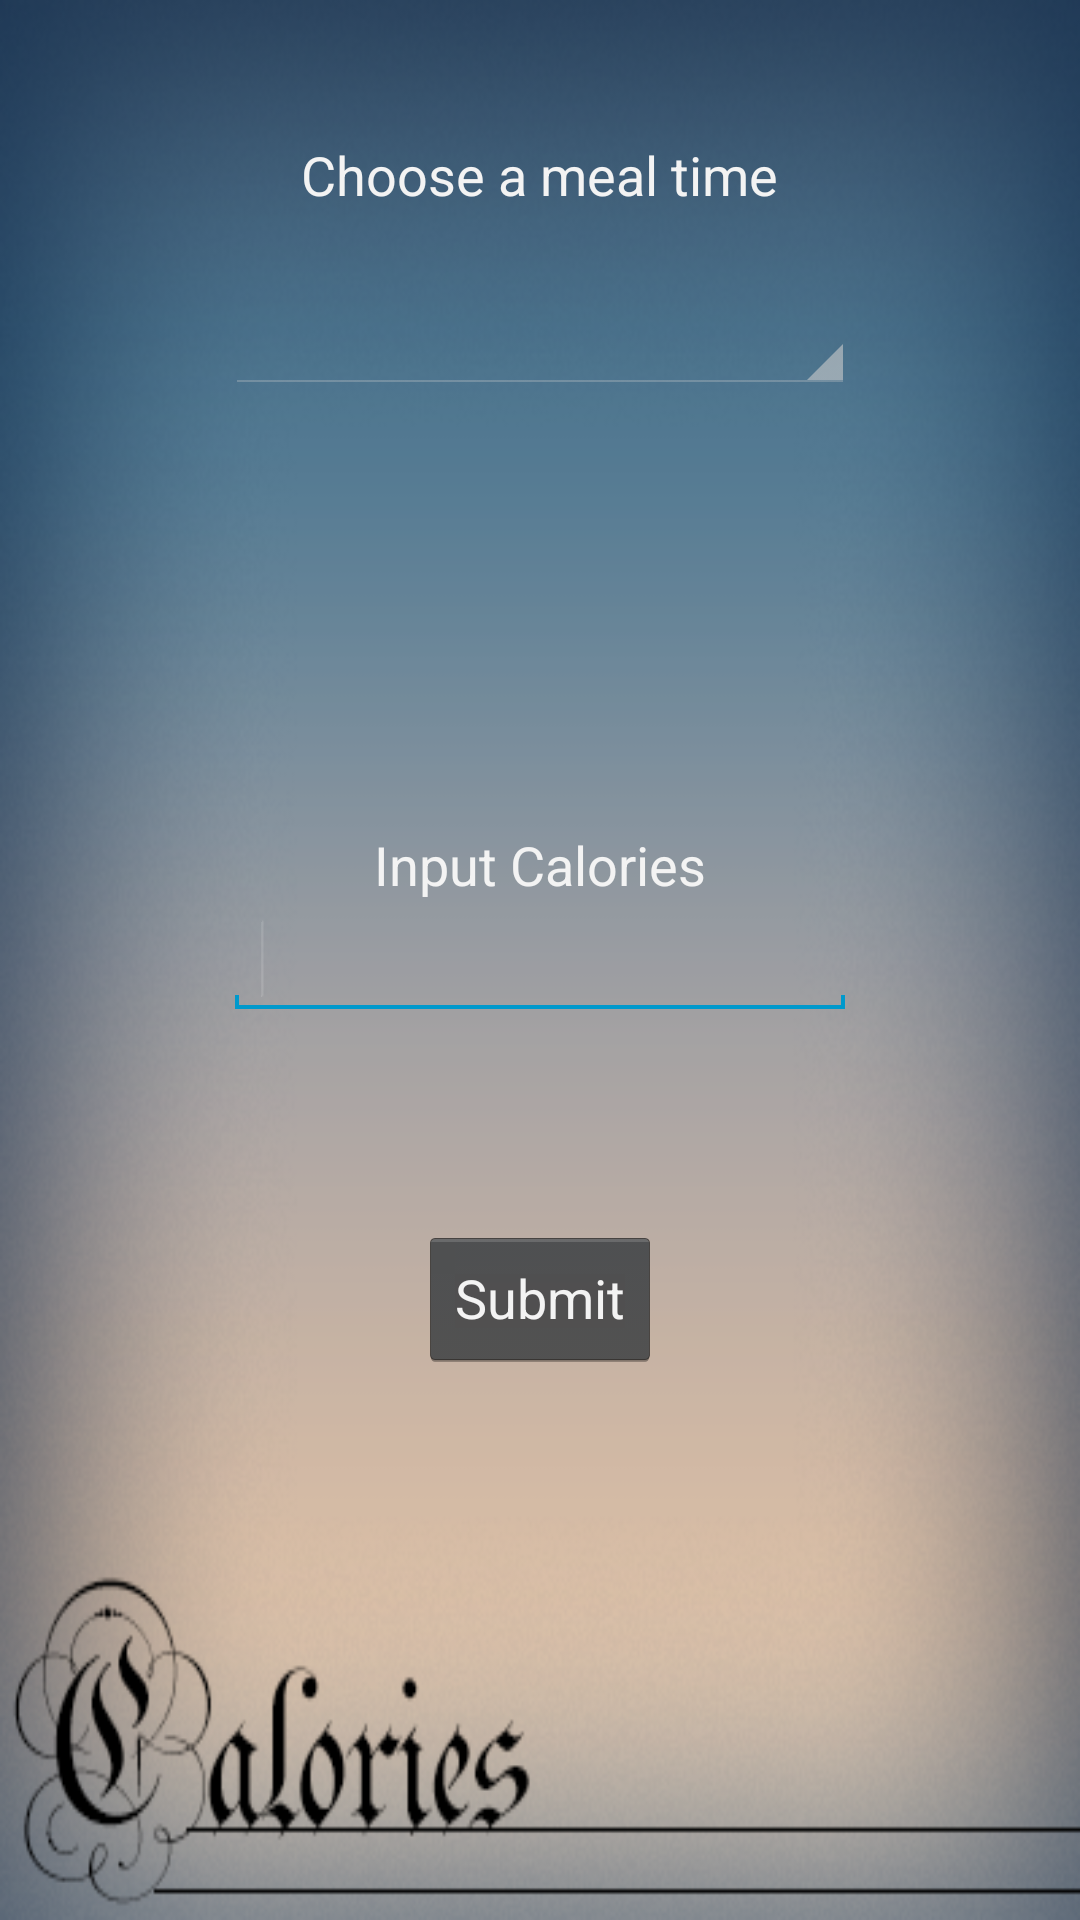

The Android layout XML behind this screen, and the referenced resources:
<!-- AndroidManifest.xml: application theme android:Theme.Holo -->
<!-- res/layout/caloriein_layout.xml -->
<RelativeLayout xmlns:android="http://schemas.android.com/apk/res/android"
    xmlns:tools="http://schemas.android.com/tools"
    android:layout_width="match_parent"
    android:layout_height="match_parent"
    android:background="@drawable/caloriesbackground" 
    android:orientation="vertical">

    <Spinner
        android:id="@+id/mealspinner"
        android:layout_width="wrap_content"
        android:layout_height="wrap_content"
        android:layout_alignLeft="@+id/inputcaloriesText"
        android:layout_alignRight="@+id/inputcaloriesText"
        android:layout_below="@+id/meallabel"
        android:layout_marginTop="29dp" />

    <Button
        android:id="@+id/calorieintakeButton"
        android:layout_width="wrap_content"
        android:layout_height="wrap_content"
        android:layout_below="@+id/inputcaloriesText"
        android:layout_centerHorizontal="true"
        android:layout_marginTop="69dp"
        android:text="Submit" />

    <TextView
        android:id="@+id/meallabel"
        android:layout_width="wrap_content"
        android:layout_height="wrap_content"
        android:layout_alignParentTop="true"
        android:layout_centerHorizontal="true"
        android:layout_marginTop="46dp"
        android:text="Choose a meal time"
        android:textAppearance="?android:attr/textAppearanceMedium" />

    <EditText
        android:id="@+id/inputcaloriesText"
        android:layout_width="wrap_content"
        android:layout_height="wrap_content"
        android:layout_centerHorizontal="true"
        android:layout_centerVertical="true"
        android:ems="10"
        android:inputType="number" >

        <requestFocus />
    </EditText>

    <TextView
        android:id="@+id/inputcalories"
        android:layout_width="wrap_content"
        android:layout_height="wrap_content"
        android:layout_above="@+id/inputcaloriesText"
        android:layout_centerHorizontal="true"
        android:text="Input Calories"
        android:textAppearance="?android:attr/textAppearanceMedium" />
 
</RelativeLayout>
<!-- resources referenced by this layout -->
<resources>
  <!-- drawable caloriesbackground: png bitmap (drawable-hdpi, 169931 bytes) -->
</resources>
